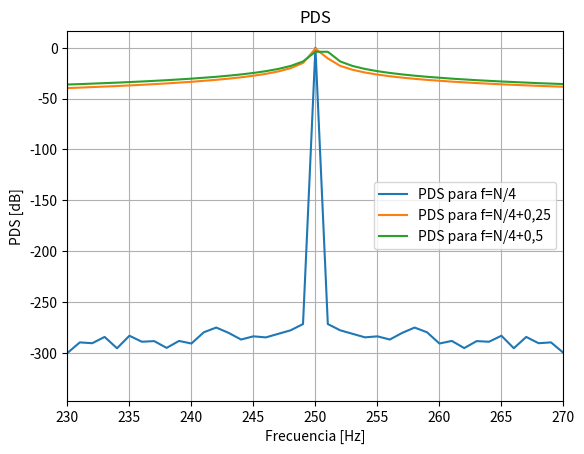
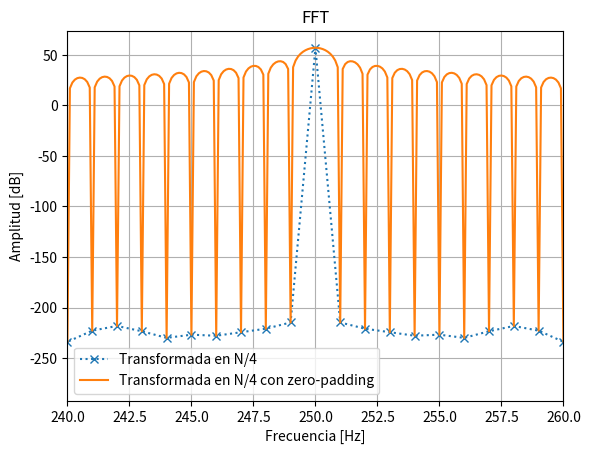
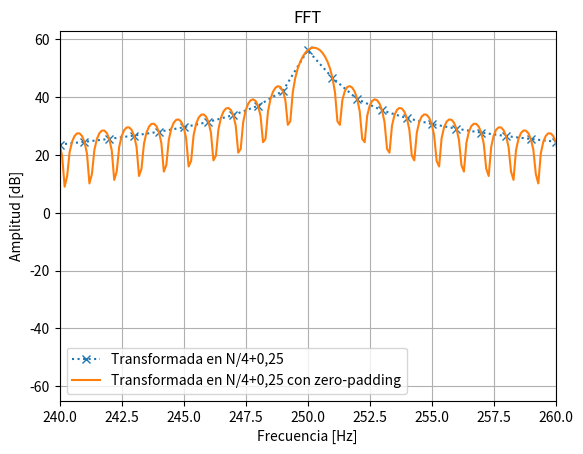
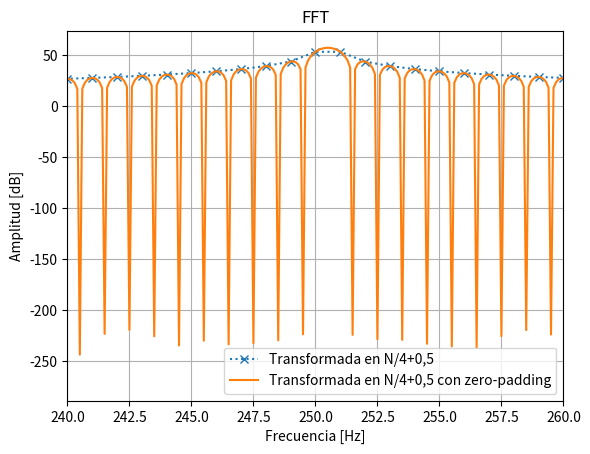

The script that saved these images, in order:
# -*- coding: utf-8 -*-
"""
Created on Sun Sep 14 16:08:19 2025

[redacted]
"""

import numpy as np
import matplotlib.pyplot as plt
from numpy.fft import fft

N=1000
fs=1000
df=fs/N #espaciamiento de frecuencia en la DFT
ts=1/fs

#grafico
def funcion_grafico(x, y, frecuencia, titulo, ejex, ejey):  
    plt.plot(x, y, label=f'{frecuencia} Hz')
    plt.title(titulo)
    plt.xlabel(ejex)
    plt.ylabel(ejey)
    plt.legend(title="Frecuencia")
    plt.grid(True)
    plt.show()
    
    
def sen(ff,nn,amp=np.sqrt(2), dc=0, ph=0, fs=2):
    n=np.arange(nn)
    t=n/fs
    x=dc+amp*np.sin(2*np.pi*ff*t+ph)
    return t,x

t1,x1= sen(ff=(N/4)*df, nn=N,amp=np.sqrt(2), fs=fs)
t2,x2= sen(ff=((N/4)+0.25)*df, amp=np.sqrt(2), nn=N, fs=fs)   
t3,x3= sen(ff=((N/4)+0.5)*df, nn=N, amp=np.sqrt(2), fs=fs)   

# Verificar potencia unitaria
print(f"Varianza x1: {np.var(x1):.6f}")
print(f"Varianza x2: {np.var(x2):.6f}") 
print(f"Varianza x3: {np.var(x3):.6f}")

#---------------------------------------------------
#gráfico de las senoidales normales

#plt.figure(1)
#funcion_grafico(t1, x1,'(N/4)*df', 'Senoidal con frecuencia (N/4)*Δf','tiempo[s]', 'Amplitud[V]')

#plt.figure(2)
#funcion_grafico(t2, x2,'(N/4)+0.25*df' , 'Senoidal con frecuencia [(N/4)+0,25]*Δf','tiempo[s]', 'Amplitud[V]')

#plt.figure(3)
#funcion_grafico(t3, x3, '(N/4)+0.5*df' , 'Senoidal con frecuencia [(N/4)+0,5]*Δf','tiempo[s]', 'Amplitud[V]')

#-------------------------------------------------
#Calculo de la DFT -> FFT

X1=(fft(x1))
X2=(fft(x2))
X3=(fft(x3))

#calculo valor abs
X1abs=np.abs(X1)
X2abs=np.abs(X2)
X3abs=np.abs(X3)

#defino eje de frecuencias
ff= np.arange(N)*df

#Desparramo espectral
#PDS
pds1=(2/(N**2))*X1abs**2
pds2=(2/(N**2))*X2abs**2
pds3=(2/(N**2))*X3abs**2


plt.figure(2)
plt.plot(ff,10*np.log10(pds1),label="PDS para f=N/4")
plt.plot(ff,10*np.log10(pds2),label="PDS para f=N/4+0,25")
plt.plot(ff,10*np.log10(pds3),label="PDS para f=N/4+0,5")
plt.xlim(230,270)
plt.title("PDS")
plt.xlabel('Frecuencia [Hz]')
plt.ylabel('PDS [dB]')
plt.legend()
plt.grid(True)
plt.show()

#plt.figure(4)
#funcion_grafico(ff,np.log10(X1abs)*20,'(N/4)*df','FFT De las senoidales', 'frecuencia [Hz]', 'Amplitud [dB]' )

#plt.figure(5)
#funcion_grafico(ff,np.log10(X2abs)*20,'(N/4)+0.25*df','FFT De las senoidales', 'frecuencia [Hz]', 'Amplitud [dB]' )

#plt.figure(6)
#funcion_grafico(ff,np.log10(X3abs)*20,'(N/4)+0.5*df','FFT De las senoidales', 'frecuencia [Hz]', 'Amplitud [dB]' )

#--------------------------------------------------
#Parseval
#1)

xp1 = x1 /np.sqrt(np.var(x1))
print("Varianza:",np.var(xp1))

Xf = np.fft.fft(xp1)
Xmod = np.abs(Xf)**2


Et = np.sum(np.abs(xp1)**2)
Efrec = (1/N)*np.sum(Xmod)
if Et == Efrec:
    print("Para el primero: \nSe cumple la identidad de Parseval")
else:
    print("Para el primero: \nDiferencia de la identidad de Parseval:",Et-Efrec)
    
    
#2) 
xp2 = x2 /np.sqrt(np.var(x2))
print("Varianza:",np.var(xp2))

Xf = np.fft.fft(xp2)
Xmod = np.abs(Xf)**2


Et = np.sum(np.abs(xp2)**2)
Efrec = (1/N)*np.sum(Xmod)
if Et == Efrec:
    print("Para el segundo: \nSe cumple la identidad de Parseval")
else:
    print("Para el segundo: \nDiferencia de la identidad de Parseval:",Et-Efrec)
 
    
#3)
xp3 = x3 /np.sqrt(np.var(x3))
print("Varianza:",np.var(xp3))

Xf = np.fft.fft(xp3)
Xmod = np.abs(Xf)**2


Et = np.sum(np.abs(xp3)**2)
Efrec = (1/N)*np.sum(Xmod)
if Et == Efrec:
    print("Para el tercero: \nSe cumple la identidad de Parseval")
else:
    print("Para el tercero: \nDiferencia de la identidad de Parseval:",Et-Efrec)

#------------------------------------------------------
#zero padding

#1)
Npad = 10 * N
xz1 = np.zeros(Npad)
xz1[:N] = x1
Xz1 = fft(xz1)
Xz1abs = np.abs(Xz1)
frec2 = np.arange(Npad) * fs /Npad

plt.figure(4)
plt.plot(ff,np.log10(X1abs)*20,':x',label="Transformada en N/4")
plt.plot(frec2,np.log10(Xz1abs)*20,label="Transformada en N/4 con zero-padding")
plt.xlim(240,260)
plt.title("FFT")
plt.xlabel('Frecuencia [Hz]')
plt.ylabel('Amplitud [dB]')
plt.legend()
plt.grid(True)
plt.show()

#2)
xz2 = np.zeros(Npad)
xz2[:N] = x2
Xz2 = fft(xz2)
Xz2abs = np.abs(Xz2)
frec2 = np.arange(Npad) * fs /Npad

plt.figure(5)
plt.plot(ff,np.log10(X2abs)*20,':x',label="Transformada en N/4+0,25")
plt.plot(frec2,np.log10(Xz2abs)*20,label="Transformada en N/4+0,25 con zero-padding")
plt.xlim(240,260)
plt.title("FFT")
plt.xlabel('Frecuencia [Hz]')
plt.ylabel('Amplitud [dB]')
plt.legend()
plt.grid(True)
plt.show()

#3)
xz3 = np.zeros(Npad)
xz3[:N] = x3
Xz3 = fft(xz3)
Xz3abs = np.abs(Xz3)
frec2 = np.arange(Npad) * fs /Npad

plt.figure(6)
plt.plot(ff,np.log10(X3abs)*20,':x',label="Transformada en N/4+0,5")
plt.plot(frec2,np.log10(Xz3abs)*20,label="Transformada en N/4+0,5 con zero-padding")
plt.xlim(240,260)
plt.title("FFT")
plt.xlabel('Frecuencia [Hz]')
plt.ylabel('Amplitud [dB]')
plt.legend()
plt.grid(True)
plt.show()

#-------------------------------------------------------
#Bonus

